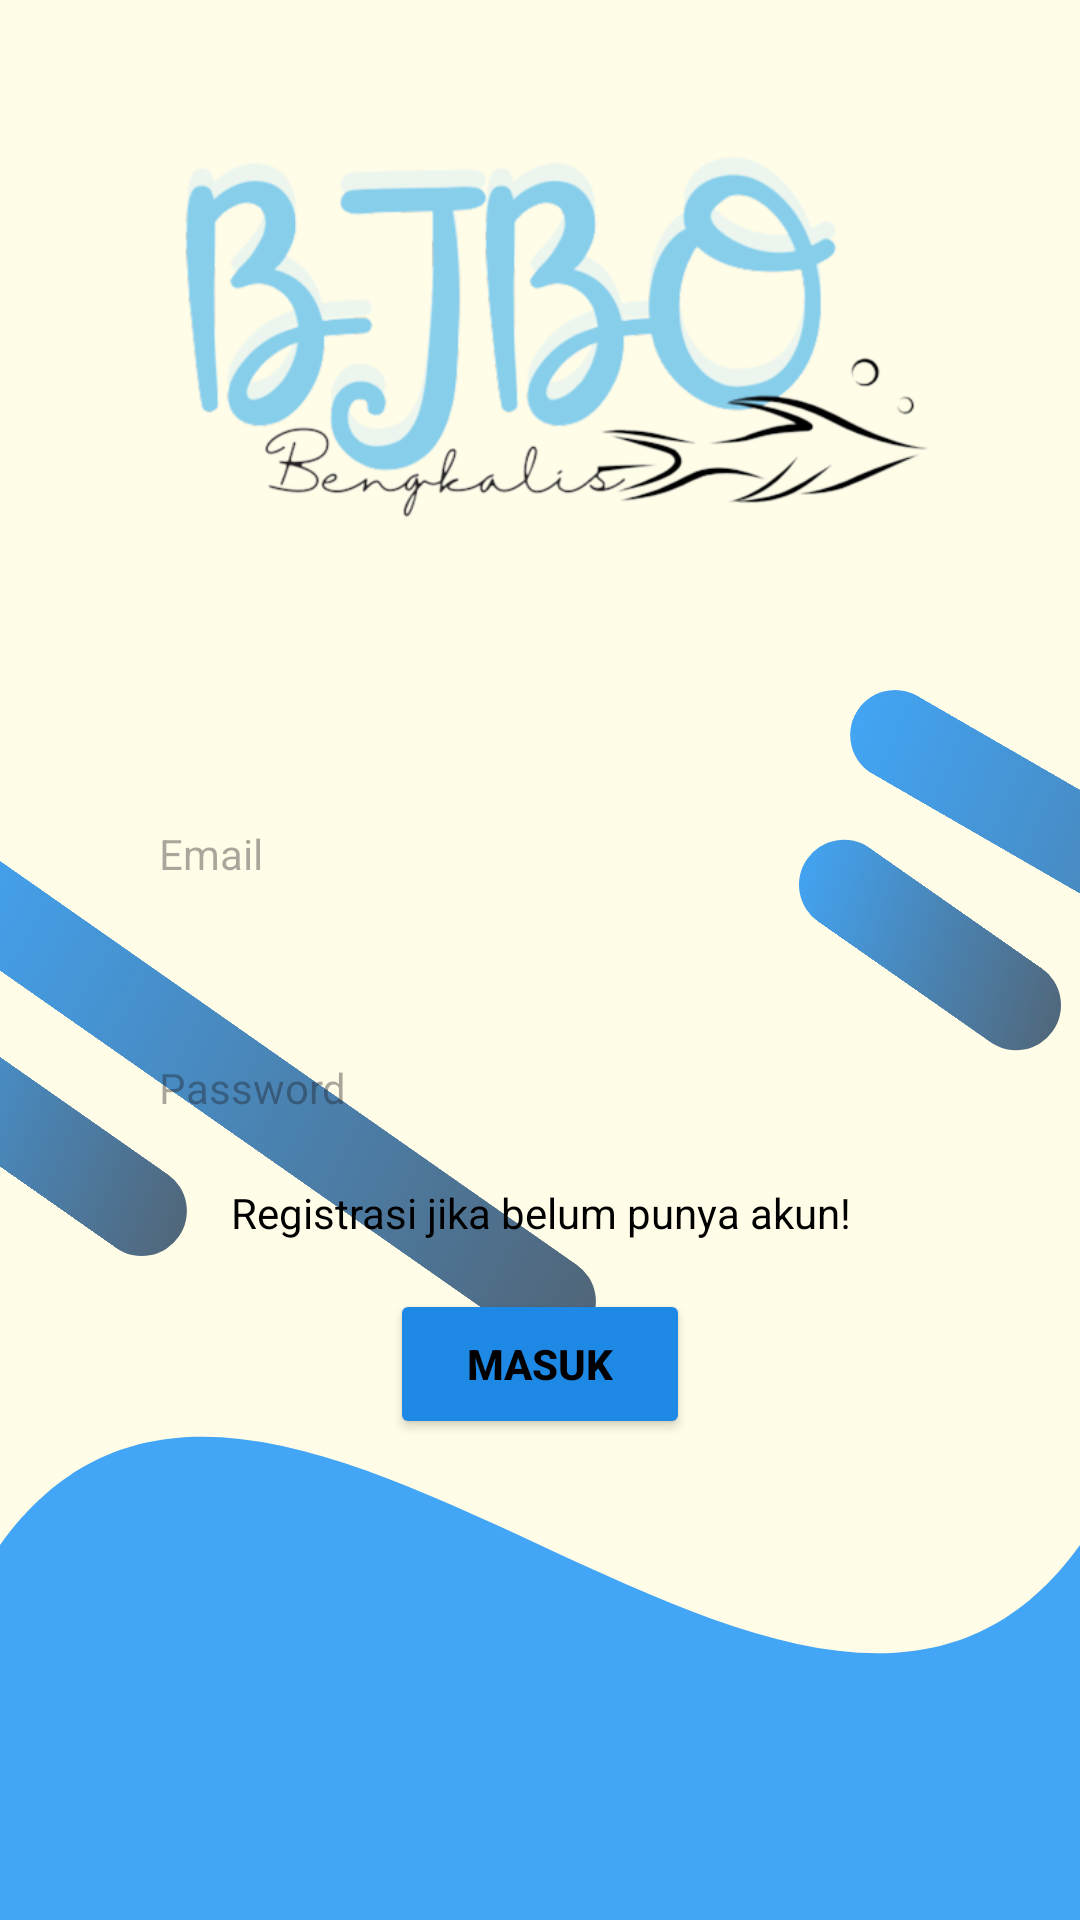

The Android layout XML behind this screen, and the referenced resources:
<!-- AndroidManifest.xml: application theme Theme.BJBO -->
<!-- res/layout/activity_main.xml -->
<layout xmlns:android="http://schemas.android.com/apk/res/android">
    <data>
        <variable
            name="viewModel"
            type="com.example.app.LoginViewModel" />
    </data>

    <FrameLayout
        android:layout_width="match_parent"
        android:layout_height="match_parent"
        android:background="#FFFDE7">

        
        <View
            android:layout_width="270dp"
            android:layout_height="30dp"
            android:layout_marginStart="-50dp"
            android:layout_marginTop="350dp"
            android:background="@drawable/rounded_blue_line"
            android:rotation="35" />

        
        <View
            android:layout_width="130dp"
            android:layout_height="30dp"
            android:layout_marginStart="-59dp"
            android:layout_marginTop="360dp"
            android:background="@drawable/rounded_blue_line"
            android:rotation="35" />

        
        <View
            android:layout_width="230dp"
            android:layout_height="30dp"
            android:layout_marginStart="270dp"
            android:layout_marginTop="280dp"
            android:background="@drawable/rounded_blue_line"
            android:rotation="30" />

        
        <View
            android:layout_width="100dp"
            android:layout_height="30dp"
            android:layout_marginStart="260dp"
            android:layout_marginTop="300dp"
            android:background="@drawable/rounded_blue_line"
            android:rotation="35" />

        
        <LinearLayout
            android:layout_width="match_parent"
            android:layout_height="match_parent"
            android:gravity="center"
            android:orientation="vertical"
            android:padding="16dp">

            
            <ImageView
                android:id="@+id/logoImage"
                android:layout_width="500dp"
                android:layout_height="300dp"
                android:layout_gravity="top|center_horizontal"
                android:layout_marginTop="-200dp"
                android:src="@drawable/logo" />

            
            <EditText
                android:id="@+id/emailInput"
                android:layout_width="270dp"
                android:layout_height="48dp"
                android:background="@drawable/rounded_edit_text"
                android:hint="@string/email_hint"
                android:inputType="textEmailAddress"
                android:padding="8dp"
                android:textSize="14sp" />

            
            <EditText
                android:id="@+id/passwordInput"
                android:layout_width="270dp"
                android:layout_height="48dp"
                android:layout_marginTop="30dp"
                android:background="@drawable/rounded_edit_text"
                android:hint="@string/password_hint"
                android:inputType="textPassword"
                android:padding="8dp"
                android:textSize="14sp" />

            
            <TextView
                android:id="@+id/registerText"
                android:layout_width="wrap_content"
                android:layout_height="wrap_content"
                android:layout_marginTop="8dp"
                android:gravity="center"
                android:text="@string/register_text"
                android:textColor="#000000"
                android:textSize="14sp" />

            
            <Button
                android:id="@+id/loginButton"
                android:layout_width="100dp"
                android:layout_height="50dp"
                android:layout_marginTop="16dp"
                android:backgroundTint="#1E88E5"
                android:text="@string/login_button"
                android:textColor="#000"
                android:textSize="14sp"
                android:textStyle="bold" />
        </LinearLayout>

        
        <ImageView
            android:id="@+id/wavePath"
            android:layout_width="match_parent"
            android:layout_height="500dp"
            android:layout_gravity="bottom"
            android:src="@drawable/wave_path"
            android:scaleType="fitXY" />

    </FrameLayout>
</layout>
<!-- resources referenced by this layout -->
<resources>
  <!-- drawable logo: png bitmap (drawable, 72839 bytes) -->
  <!-- drawable rounded_blue_line (drawable) -->
  <shape xmlns:android="http://schemas.android.com/apk/res/android">
      
      <gradient
          android:type="linear"
      android:startColor="#42A5F5"
      android:endColor="#516577"
      android:angle="45" />
  
      
      <corners android:radius="15dp" />
  </shape>
  <!-- drawable wave_path (drawable) -->
  <vector xmlns:android="http://schemas.android.com/apk/res/android"
      android:width="1080dp"
      android:height="240dp"
      android:viewportWidth="1080"
      android:viewportHeight="240">
  
      
      <path
          android:fillColor="#42A5F5"
          android:pathData="M0,180 C270,120 810,240 1080,180 L1080,240 L0,240 Z" />
  </vector>
  <string name="email_hint">Email</string>
  <string name="login_button">Masuk</string>
  <string name="password_hint">Password</string>
  <string name="register_text">Registrasi jika belum punya akun!</string>
  <style name="Theme.BJBO" parent="Base.Theme.BJBO" />
  <style name="Base.Theme.BJBO" parent="Theme.Material3.DayNight.NoActionBar">
          
          
      </style>
</resources>
